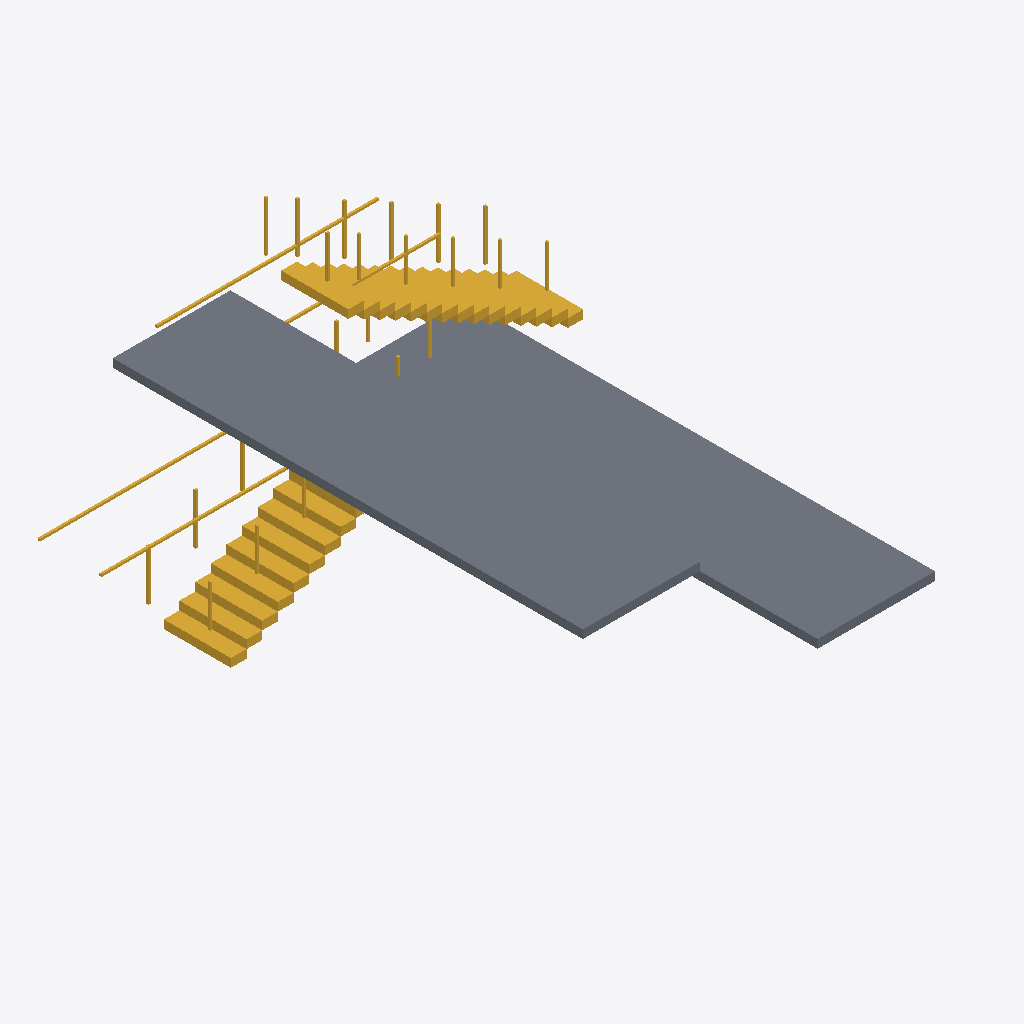
Isometric view of an IFC building model (IFC-SPF (STEP), schema IFC4, length unit millimetre), seen from the south-west, elements coloured by IFC class: 2 slabs (grey), 1 stair (yellow).
Extent 8.0 m × 8.9 m × 5.2 m (x, y, z). Elements (3): 2 IfcSlab, 1 IfcStair.

HEADER;
FILE_DESCRIPTION(('ViewDefinition [CoordinationView]'),'2;1');
FILE_NAME('','2026-06-21T16:59:21',(''),(''),'IfcOpenShell 0.8.5-1c5b825','IfcOpenShell 0.8.5-1c5b825','');
FILE_SCHEMA(('IFC4'));
ENDSEC;
DATA;
#1=IFCPROJECT('0urLKA8OP9OAvWwcM6cIqL',$,'Test Office',$,$,$,$,(#149),#5);
#6=IFCSITE('3r9AYkC758BxAoIM5aAjBs',$,'Site',$,$,$,$,$,$,$,$,$,$,$);
#7=IFCBUILDING('0yhr6ZwK10mu3sR6rg73gM',$,'Bld',$,$,$,$,$,$,$,$,$);
#8=IFCBUILDINGSTOREY('1UXrcqtx51NRfR2br2H8yC',$,'F1',$,$,$,$,$,$,$);
#165=IFCSLAB('1KlERfFg54VBaGqOY4e$T0',$,'楼层平台',$,$,#171,#178,$,$);
#151=IFCSLAB('02fdz5pbbFjh3VftphHeVS',$,'中间平台',$,$,#157,#164,$,$);
#144=IFCSTAIR('0YfVxeI5T9ZvtrHQNWLBM3',$,'AI楼梯',$,$,$,$,$,$);
ENDSEC;
